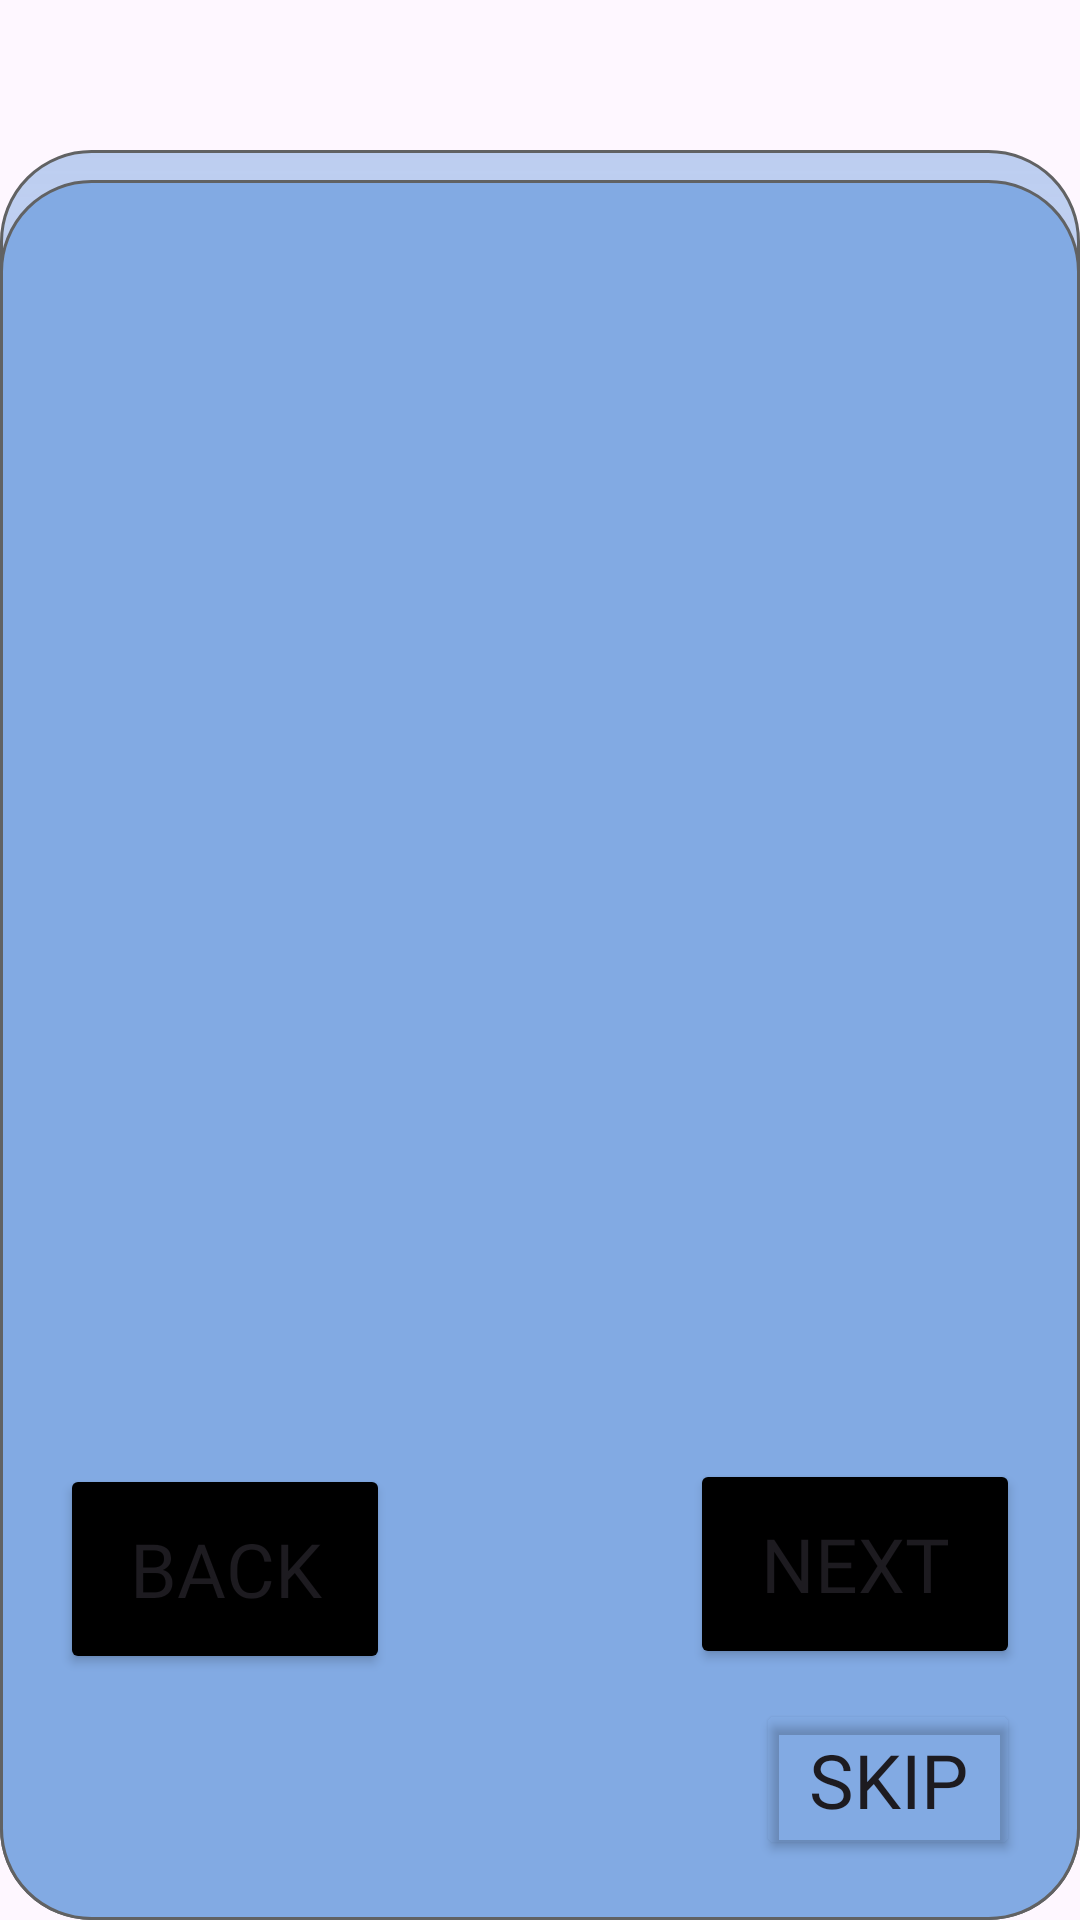

Write the Android layout XML for this screen, with the resource values it uses.
<!-- AndroidManifest.xml: application theme Theme.Personnel -->
<!-- res/layout/activity_tutorial.xml -->
<?xml version="1.0" encoding="utf-8"?>
<RelativeLayout xmlns:android="http://schemas.android.com/apk/res/android"
    xmlns:tools="http://schemas.android.com/tools"
    android:layout_width="match_parent"
    android:layout_height="match_parent"
    tools:context=".Tutorial">

    <RelativeLayout android:id="@+id/tutorial"
        android:layout_width="match_parent"
        android:layout_height="match_parent"
        android:layout_marginTop="50dp"
        android:background="@drawable/hero">

        <RelativeLayout
            android:id="@+id/defaultLayout"
            android:layout_width="match_parent"
            android:layout_height="600dp"
            android:layout_centerHorizontal="true"
            android:layout_marginTop="30dp">

        </RelativeLayout>

        <Button
            android:id="@+id/back"
            android:layout_width="110dp"
            android:layout_height="70dp"
            android:text="Back"
            android:textSize="25dp"
            android:layout_marginLeft="20dp"
            android:layout_alignParentBottom="true"
            android:layout_marginBottom="82dp"
            android:fontFamily="@font/hanken_grotesk"
            android:backgroundTint="@color/black"/>

        <Button
            android:id="@+id/next"
            android:layout_width="110dp"
            android:layout_height="70dp"
            android:layout_above="@+id/skip"
            android:layout_alignParentRight="true"
            android:layout_marginRight="20dp"
            android:layout_marginBottom="10dp"
            android:fontFamily="@font/hanken_grotesk"
            android:text="Next"
            android:textSize="25dp"
            android:backgroundTint="@color/black"/>

        <Button
            android:id="@+id/skip"
            android:layout_width="wrap_content"
            android:layout_height="wrap_content"
            android:layout_marginRight="20dp"
            android:text="Skip"
            android:textSize="25dp"
            android:layout_alignParentBottom="true"
            android:layout_alignParentRight="true"
            android:layout_marginBottom="20dp"
            android:fontFamily="@font/hanken_grotesk"
            android:backgroundTint="#00000000"/>

    </RelativeLayout>

</RelativeLayout>
<!-- resources referenced by this layout -->
<resources>
  <color name="black">#FF000000</color>
  <!-- drawable hero (drawable) -->
  <?xml version="1.0" encoding="utf-8"?>
  <layer-list xmlns:android="http://schemas.android.com/apk/res/android">
      <item>
          <shape android:shape="rectangle">
              <gradient
                  android:startColor="#8882AAE3"
                  android:endColor="#00F5FAFD"
                  android:angle="270"
  
                  />
              <corners android:radius="30dp"/>
              <stroke
                  android:width="1dp"
                  android:color="#616263"
                  />
          </shape>
      </item>
  
      <item
          android:left="0dp"
          android:right="0dp"
          android:top="10dp"
          android:bottom="0dp">
  
          <shape android:shape="rectangle">
              <solid android:color="#82AAE3"/>
              <corners android:radius="30dp"/>
              <stroke
                  android:width="1dp"
                  android:color="#616263"
                  />
          </shape>
      </item>
  
  </layer-list>
  <style name="Theme.Personnel" parent="Base.Theme.Personnel" />
  <style name="Base.Theme.Personnel" parent="Theme.Material3.DayNight.NoActionBar">
          
          
      </style>
</resources>
